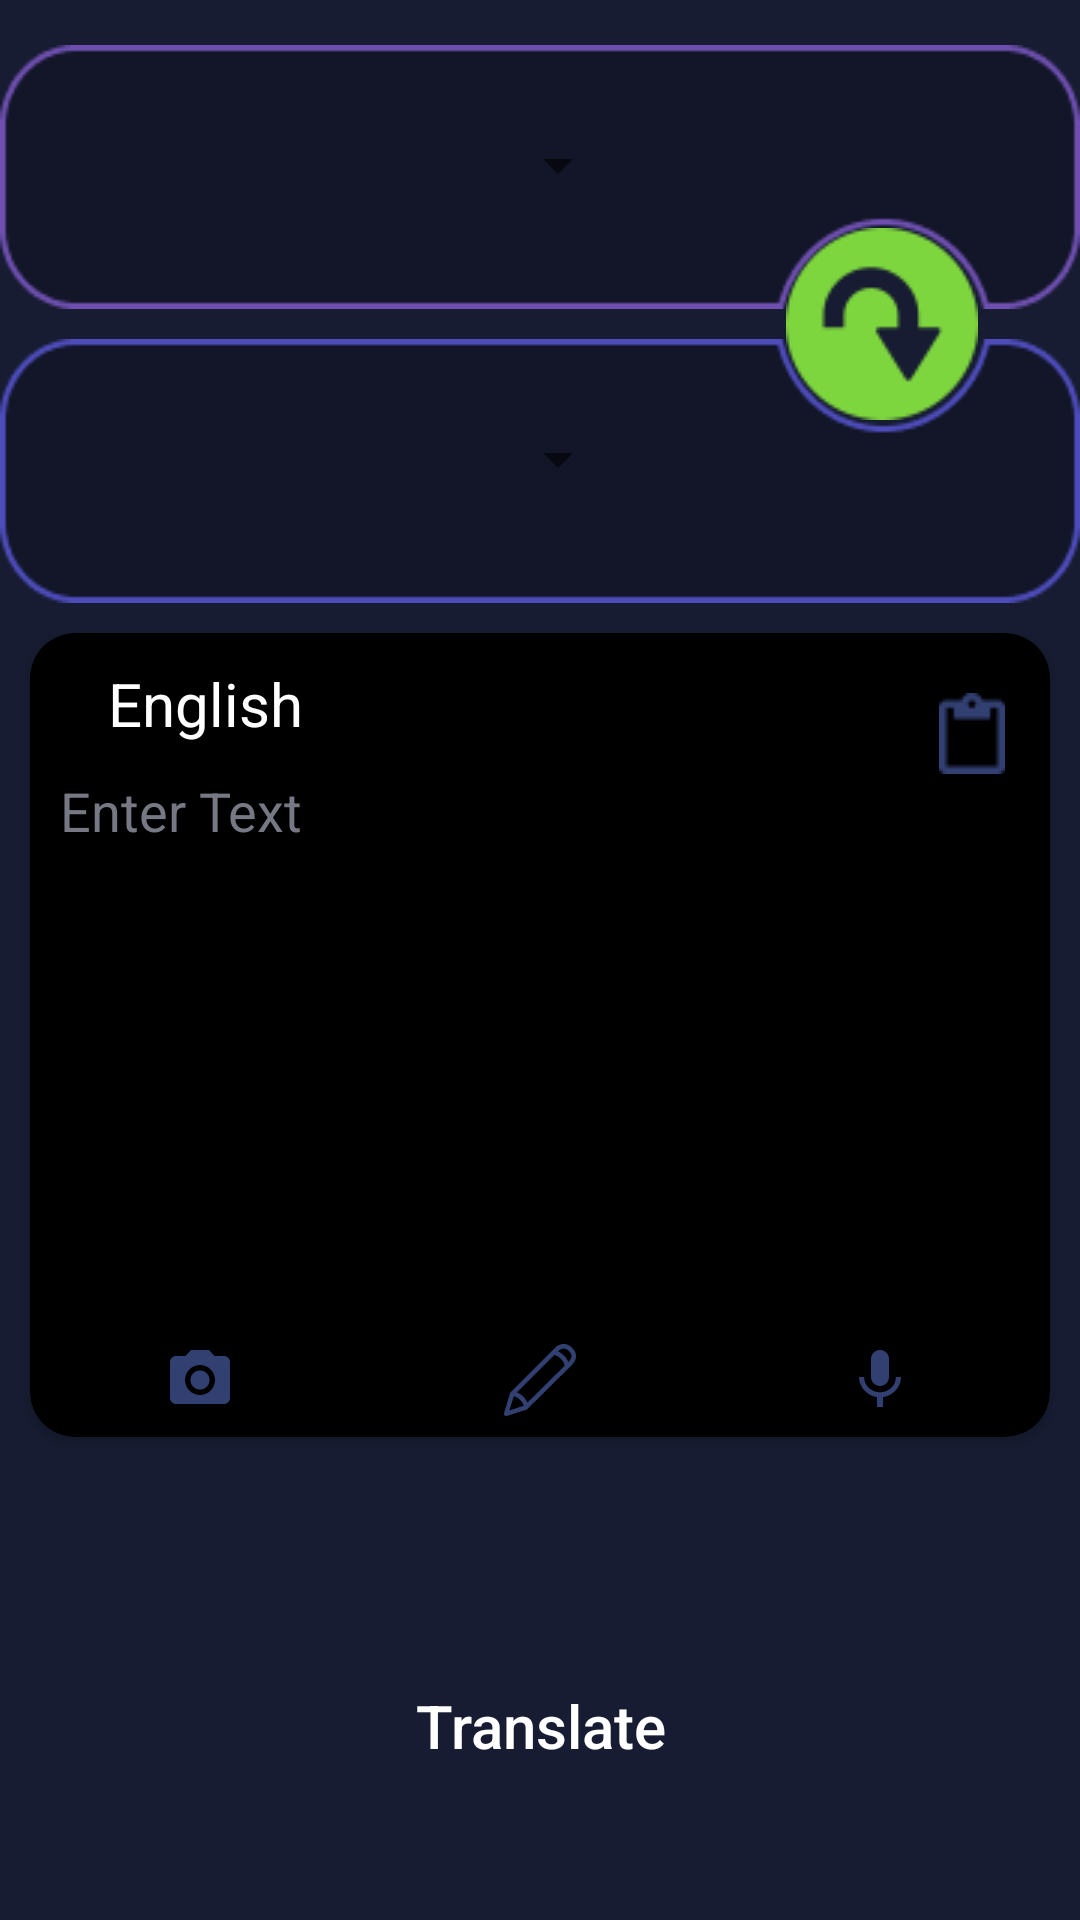

Here is an Android app screen rendered from its layout file. Give the layout XML and the strings, colors and styles it references.
<!-- AndroidManifest.xml: application theme Theme.Langauage_Translator_App -->
<!-- res/layout/activity_main.xml -->
<?xml version="1.0" encoding="utf-8"?>
<androidx.constraintlayout.widget.ConstraintLayout xmlns:android="http://schemas.android.com/apk/res/android"
    xmlns:app="http://schemas.android.com/apk/res-auto"
    xmlns:tools="http://schemas.android.com/tools"
    android:layout_width="match_parent"
    android:layout_height="match_parent"
    android:background="@color/mainColor"
    tools:context=".MainActivity"
    android:id="@+id/constraintLayout">






    <LinearLayout
        android:id="@+id/fromLay"
        android:layout_width="match_parent"
        android:layout_height="wrap_content"
        android:layout_marginTop="15dp"
        android:background="@drawable/outline2"
        android:orientation="vertical"
        app:layout_constraintTop_toTopOf="parent" >
        <Spinner
            android:id="@+id/fromSpinner"
            android:layout_width="200dp"
            android:layout_height="50dp"
            android:layout_marginTop="15dp"
            android:layout_marginStart="10dp"
            app:layout_constraintTop_toTopOf="parent" />
    </LinearLayout>

                <ImageView
                    android:id="@+id/arrowBtn"
                    android:layout_width="wrap_content"
                    android:layout_height="wrap_content"
                    android:layout_marginEnd="34dp"
                    android:src="@drawable/down_arrow"
                    app:layout_constraintBottom_toBottomOf="@+id/toLay"
                    app:layout_constraintEnd_toEndOf="@+id/fromLay"
                    app:layout_constraintTop_toTopOf="@+id/fromLay" />

    <LinearLayout
        android:id="@+id/toLay"
        android:layout_width="match_parent"
        android:layout_height="wrap_content"
        android:background="@drawable/outline"
        android:orientation="vertical"
        android:layout_marginTop="10dp"
        app:layout_constraintTop_toBottomOf="@id/fromLay">

        <Spinner
            android:id="@+id/toSpinner"
            android:layout_width="200dp"
            android:layout_height="50dp"
            android:layout_marginStart="10dp"
            android:layout_marginTop="15dp"
            />
    </LinearLayout>

        <androidx.cardview.widget.CardView
            android:id="@+id/edCard"
            android:layout_width="match_parent"
            android:layout_height="wrap_content"
            android:layout_margin="10dp"
            android:elevation="0dp"
            app:cardBackgroundColor="@color/black"
            app:cardCornerRadius="15dp"
            app:layout_constraintTop_toBottomOf="@+id/toLay">

            <androidx.constraintlayout.widget.ConstraintLayout
                android:layout_width="match_parent"
                android:layout_height="match_parent">

                <TextView
                    android:id="@+id/textView"
                    android:layout_width="wrap_content"
                    android:layout_height="wrap_content"
                    android:layout_marginStart="10dp"
                    android:layout_marginTop="10dp"
                    android:drawableLeft="@drawable/speaker"
                    android:paddingStart="6dp"
                    android:text="  English"
                    android:textColor="@color/white"
                    android:textSize="20sp"
                    app:layout_constraintStart_toStartOf="parent"
                    app:layout_constraintTop_toTopOf="parent" />

                <ImageView
                    android:layout_width="wrap_content"
                    android:layout_height="wrap_content"
                    android:layout_marginTop="10dp"
                    android:layout_marginEnd="15dp"
                    android:src="@drawable/slide"
                    app:layout_constraintEnd_toEndOf="parent"
                    app:layout_constraintTop_toTopOf="@+id/textView" />

                <RelativeLayout
                    android:id="@+id/penEdRelative"
                    android:layout_width="match_parent"
                    android:layout_height="200dp"
                    android:orientation="vertical"
                    app:layout_constraintTop_toBottomOf="@+id/textView">

                    <EditText
                        android:id="@+id/editText"
                        android:layout_width="match_parent"
                        android:layout_height="200dp"
                        android:layout_marginStart="10dp"
                        android:layout_marginTop="10dp"
                        android:layout_marginEnd="10dp"
                        android:layout_marginBottom="10dp"
                        android:background="@android:color/transparent"
                        android:gravity="top"
                        android:hint="Enter Text"
                        android:textColor="@color/white"
                        android:textColorHint="@color/grey"
                        android:visibility="visible" />

                    <com.example.langauage_translator_app.PenView.PenView
                        android:id="@+id/drawingView"
                        android:layout_width="match_parent"
                        android:layout_height="400dp"
                        android:background="@color/black"
                        android:visibility="gone"
                        android:layout_margin="10dp"/>

                </RelativeLayout>



                <LinearLayout
                    android:layout_width="match_parent"
                    android:layout_height="wrap_content"
                    android:layout_marginBottom="7dp"
                    android:orientation="horizontal"
                    android:weightSum="3"
                    app:layout_constraintBottom_toBottomOf="parent"
                    app:layout_constraintEnd_toEndOf="parent"
                    app:layout_constraintStart_toStartOf="parent"
                    app:layout_constraintTop_toBottomOf="@id/penEdRelative">

                    <ImageView
                        android:id="@+id/cameraBtn"
                        android:layout_width="wrap_content"
                        android:layout_height="wrap_content"
                        android:layout_weight="1"
                        android:src="@drawable/baseline_photo_camera_24" />

                    <ImageView
                        android:id="@+id/pencilBtn"
                        android:layout_width="wrap_content"
                        android:layout_height="wrap_content"
                        android:layout_weight="1"
                        android:src="@drawable/pencil_icon" />

                    <ImageView
                        android:id="@+id/micBtn"
                        android:layout_width="wrap_content"
                        android:layout_height="wrap_content"
                        android:layout_weight="1"
                        android:src="@drawable/baseline_mic_24" />

                </LinearLayout>


            </androidx.constraintlayout.widget.ConstraintLayout>

        </androidx.cardview.widget.CardView>


        <TextView
            android:id="@+id/translatedTxt"
            android:layout_width="0dp"
            android:layout_height="wrap_content"
            android:padding="20dp"
            android:textColor="@color/white"
            android:textSize="24sp"
            app:layout_constraintBottom_toTopOf="@id/translateBtn"
            app:layout_constraintEnd_toEndOf="@id/edCard"
            app:layout_constraintStart_toStartOf="@id/edCard"
            app:layout_constraintTop_toBottomOf="@id/edCard" />

        <Button
            android:id="@+id/translateBtn"
            android:layout_width="0dp"
            android:layout_height="wrap_content"
            android:layout_marginStart="20dp"
            android:layout_marginEnd="20dp"
            android:text="Translate"
            android:background="@drawable/btn_bg"
            android:backgroundTint="@color/purpleShade"
            android:textAllCaps="false"
            android:textColor="@color/white"
            android:textSize="20sp"
            app:layout_constraintEnd_toEndOf="@+id/translatedTxt"
            app:layout_constraintStart_toStartOf="@+id/translatedTxt"
            app:layout_constraintTop_toBottomOf="@id/translatedTxt" />


</androidx.constraintlayout.widget.ConstraintLayout>
<!-- resources referenced by this layout -->
<resources>
  <color name="black">#FF000000</color>
  <color name="grey">#767883</color>
  <color name="mainColor">#171c32</color>
  <color name="purpleShade">#323f71</color>
  <color name="white">#FFFFFFFF</color>
  <!-- drawable baseline_mic_24 (drawable) -->
  <vector android:height="24dp" android:tint="@color/purpleShade"
      android:viewportHeight="24" android:viewportWidth="24"
      android:width="24dp" xmlns:android="http://schemas.android.com/apk/res/android">
      <path android:fillColor="@android:color/white" android:pathData="M12,14c1.66,0 2.99,-1.34 2.99,-3L15,5c0,-1.66 -1.34,-3 -3,-3S9,3.34 9,5v6c0,1.66 1.34,3 3,3zM17.3,11c0,3 -2.54,5.1 -5.3,5.1S6.7,14 6.7,11L5,11c0,3.41 2.72,6.23 6,6.72L11,21h2v-3.28c3.28,-0.48 6,-3.3 6,-6.72h-1.7z"/>
  </vector>
  <!-- drawable baseline_photo_camera_24 (drawable) -->
  <vector android:height="24dp" android:tint="#323F71"
      android:viewportHeight="24" android:viewportWidth="24"
      android:width="24dp" xmlns:android="http://schemas.android.com/apk/res/android">
      <path android:fillColor="@android:color/white" android:pathData="M12,12m-3.2,0a3.2,3.2 0,1 1,6.4 0a3.2,3.2 0,1 1,-6.4 0"/>
      <path android:fillColor="@android:color/white" android:pathData="M9,2L7.17,4L4,4c-1.1,0 -2,0.9 -2,2v12c0,1.1 0.9,2 2,2h16c1.1,0 2,-0.9 2,-2L22,6c0,-1.1 -0.9,-2 -2,-2h-3.17L15,2L9,2zM12,17c-2.76,0 -5,-2.24 -5,-5s2.24,-5 5,-5 5,2.24 5,5 -2.24,5 -5,5z"/>
  </vector>
  <!-- drawable down_arrow: png bitmap (drawable, 2283 bytes) -->
  <!-- drawable outline: png bitmap (drawable, 3276 bytes) -->
  <!-- drawable outline2: png bitmap (drawable, 3228 bytes) -->
  <!-- drawable pencil_icon (drawable) -->
  <vector android:height="24dp" android:viewportHeight="32"
      android:viewportWidth="32" android:width="24dp" xmlns:android="http://schemas.android.com/apk/res/android">
      <path android:fillColor="@color/purpleShade" android:pathData="M30.133,1.552c-1.09,-1.044 -2.291,-1.573 -3.574,-1.573 -2.006,0 -3.47,1.296 -3.87,1.693 -0.564,0.558 -19.786,19.788 -19.786,19.788 -0.126,0.126 -0.217,0.284 -0.264,0.456 -0.433,1.602 -2.605,8.71 -2.627,8.782 -0.112,0.364 -0.012,0.761 0.256,1.029 0.193,0.192 0.45,0.295 0.713,0.295 0.104,0 0.208,-0.016 0.31,-0.049 0.073,-0.024 7.41,-2.395 8.618,-2.756 0.159,-0.048 0.305,-0.134 0.423,-0.251 0.763,-0.754 18.691,-18.483 19.881,-19.712 1.231,-1.268 1.843,-2.59 1.819,-3.925 -0.025,-1.319 -0.664,-2.589 -1.901,-3.776zM22.37,4.87c0.509,0.123 1.711,0.527 2.938,1.765 1.24,1.251 1.575,2.681 1.638,3.007 -3.932,3.912 -12.983,12.867 -16.551,16.396 -0.329,-0.767 -0.862,-1.692 -1.719,-2.555 -1.046,-1.054 -2.111,-1.649 -2.932,-1.984 3.531,-3.532 12.753,-12.757 16.625,-16.628zM4.387,23.186c0.55,0.146 1.691,0.57 2.854,1.742 0.896,0.904 1.319,1.9 1.509,2.508 -1.39,0.447 -4.434,1.497 -6.367,2.121 0.573,-1.886 1.541,-4.822 2.004,-6.371zM28.763,7.824c-0.041,0.042 -0.109,0.11 -0.19,0.192 -0.316,-0.814 -0.87,-1.86 -1.831,-2.828 -0.981,-0.989 -1.976,-1.572 -2.773,-1.917 0.068,-0.067 0.12,-0.12 0.141,-0.14 0.114,-0.113 1.153,-1.106 2.447,-1.106 0.745,0 1.477,0.34 2.175,1.01 0.828,0.795 1.256,1.579 1.27,2.331 0.014,0.768 -0.404,1.595 -1.24,2.458z"/>
  </vector>
  <!-- drawable slide: png bitmap (drawable, 421 bytes) -->
  <style name="Theme.Langauage_Translator_App" parent="Base.Theme.Langauage_Translator_App" />
  <style name="Base.Theme.Langauage_Translator_App" parent="Theme.MaterialComponents.DayNight.NoActionBar.Bridge">
          
          
      </style>
</resources>
